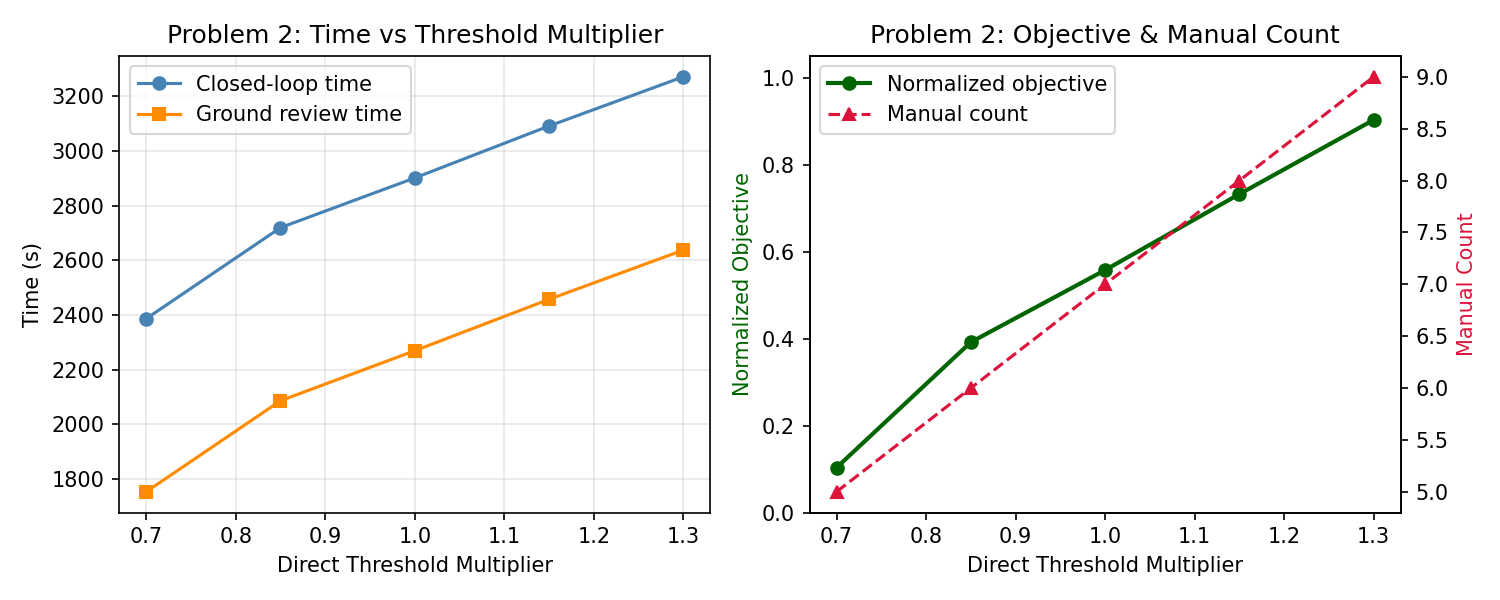

Data behind this chart, as committed beside it:
direct_threshold_multiplier, closed_loop_time_s, ground_review_time_s, manual_count, total_energy_j, load_std_s, normalized_objective
0.7, 2386, 1753, 5, 520432, 38.75, 0.1033
0.85, 2719, 2086, 6, 517462, 44.59, 0.3919
1.0, 2901, 2269, 7, 521315, 35.52, 0.5576
1.15, 3091, 2457, 8, 497930, 81.28, 0.7325
1.3, 3271, 2637, 9, 500319, 78.07, 0.9032
